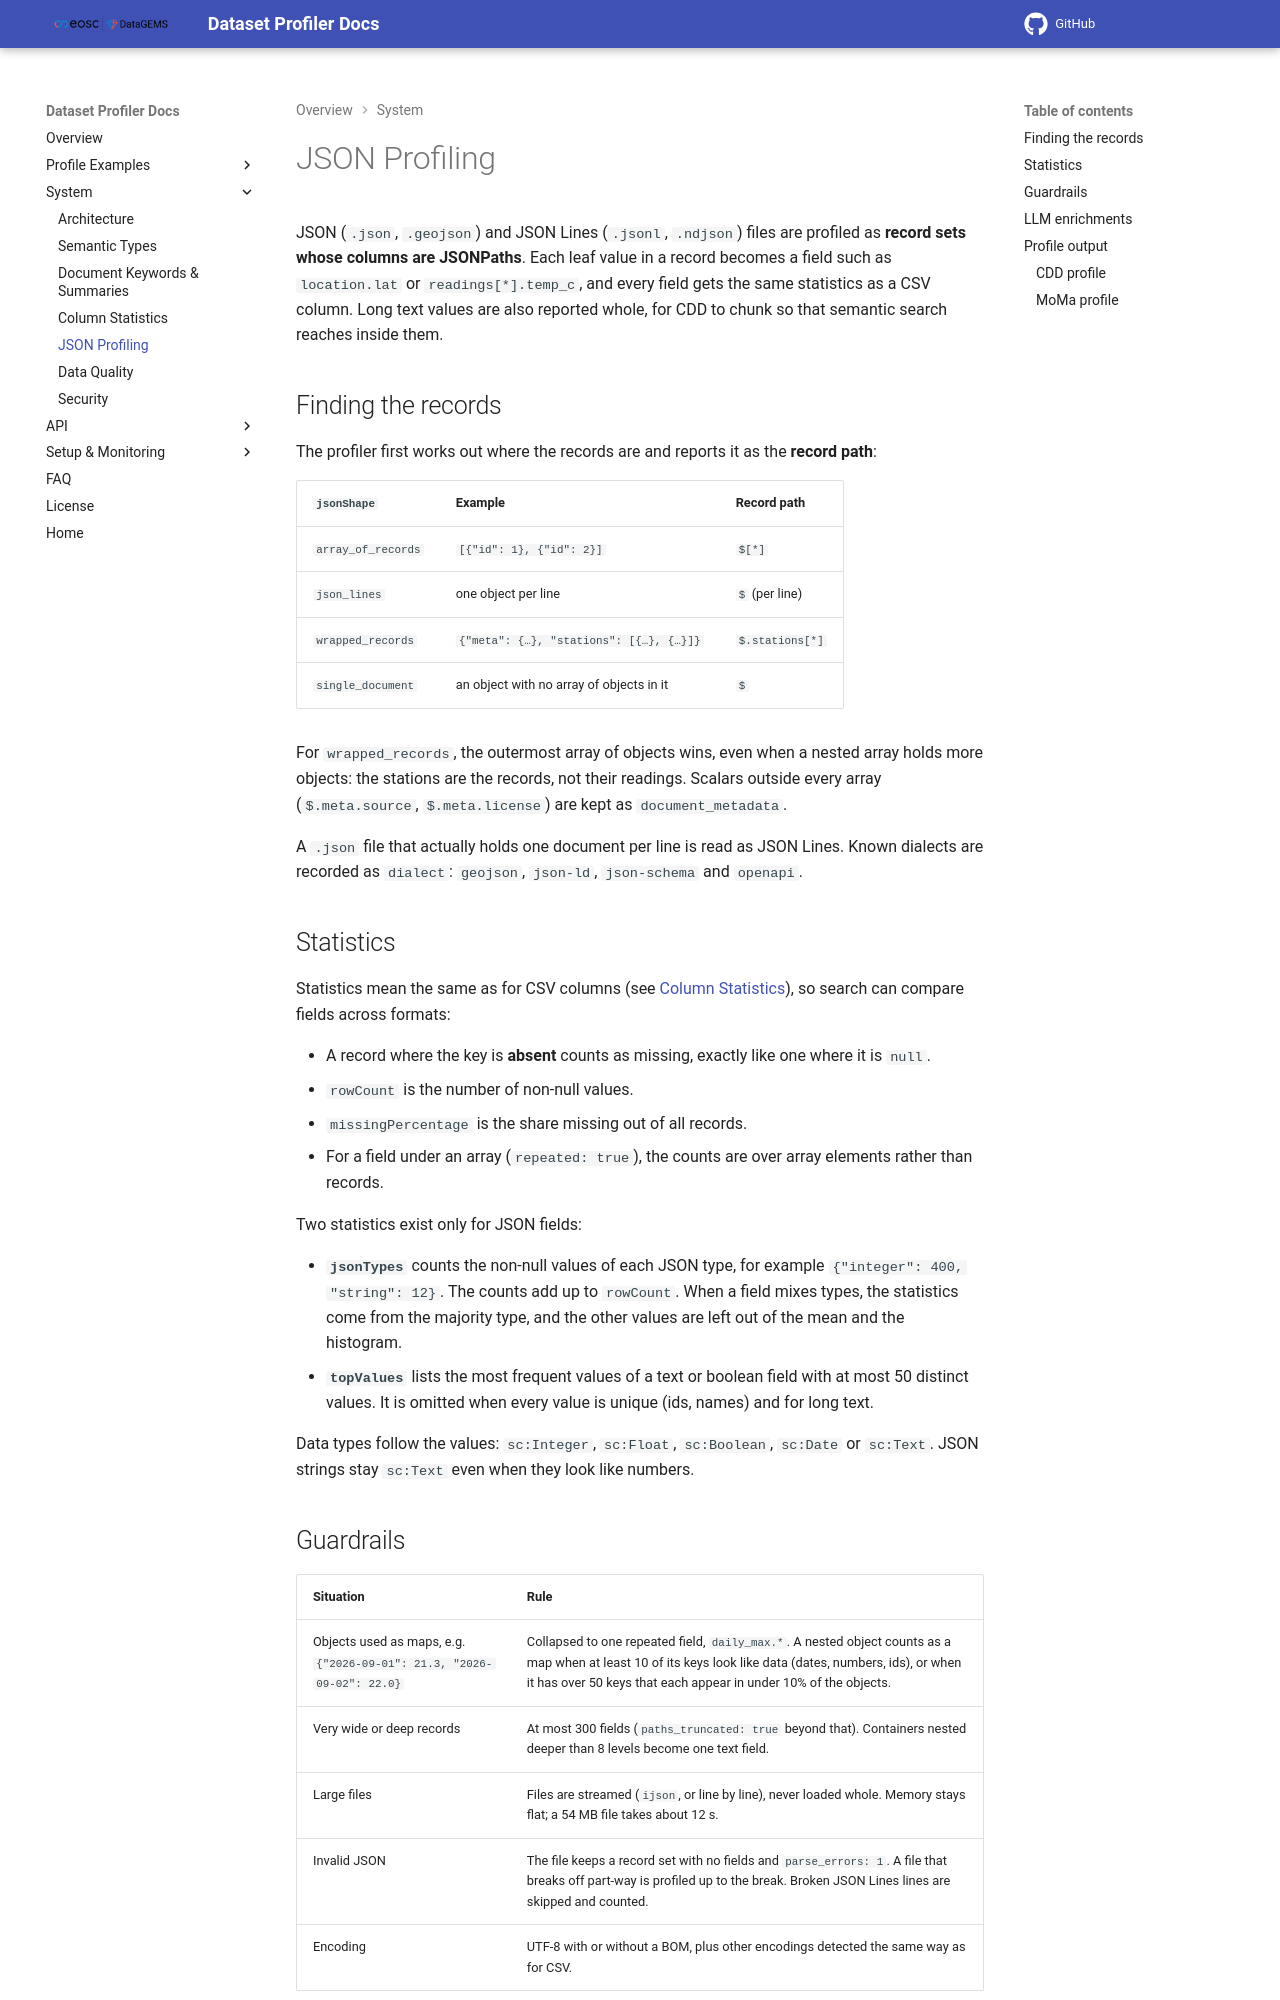

repository: datagems-eosc/dg-dataset-profiler · page: v0.0.10/json-profiling/index.html · generator: mkdocs

# JSON Profiling

JSON (`.json`, `.geojson`) and JSON Lines (`.jsonl`, `.ndjson`) files are profiled as **record sets whose columns are JSONPaths**. Each leaf value in a record becomes a field such as `location.lat` or `readings[*].temp_c`, and every field gets the same statistics as a CSV column. Long text values are also reported whole, for CDD to chunk so that semantic search reaches inside them.

## Finding the records

The profiler first works out where the records are and reports it as the **record path**:

| `jsonShape` | Example | Record path |
|---|---|---|
| `array_of_records` | `[{"id": 1}, {"id": 2}]` | `$[*]` |
| `json_lines` | one object per line | `$` (per line) |
| `wrapped_records` | `{"meta": {…}, "stations": [{…}, {…}]}` | `$.stations[*]` |
| `single_document` | an object with no array of objects in it | `$` |

For `wrapped_records`, the outermost array of objects wins, even when a nested array holds more objects: the stations are the records, not their readings. Scalars outside every array (`$.meta.source`, `$.meta.license`) are kept as `document_metadata`.

A `.json` file that actually holds one document per line is read as JSON Lines. Known dialects are recorded as `dialect`: `geojson`, `json-ld`, `json-schema` and `openapi`.

## Statistics

Statistics mean the same as for CSV columns (see [Column Statistics](column-statistics.md)), so search can compare fields across formats:

- A record where the key is **absent** counts as missing, exactly like one where it is `null`.
- `rowCount` is the number of non-null values.
- `missingPercentage` is the share missing out of all records.
- For a field under an array (`repeated: true`), the counts are over array elements rather than records.

Two statistics exist only for JSON fields:

- **`jsonTypes`** counts the non-null values of each JSON type, for example `{"integer": 400, "string": 12}`. The counts add up to `rowCount`. When a field mixes types, the statistics come from the majority type, and the other values are left out of the mean and the histogram.
- **`topValues`** lists the most frequent values of a text or boolean field with at most 50 distinct values. It is omitted when every value is unique (ids, names) and for long text.

Data types follow the values: `sc:Integer`, `sc:Float`, `sc:Boolean`, `sc:Date` or `sc:Text`. JSON strings stay `sc:Text` even when they look like numbers.
